Run: headless pygame with SDL's dummy video driver; simulated clock (each Clock.tick advances the game by its frame time, no real sleeping); random seed 0; keys injected as events and as key.get_pressed() state; mouse plan: one left click at the window centre at the start of phase 2, then a move to the lower-right quarter at the start of phase 3.
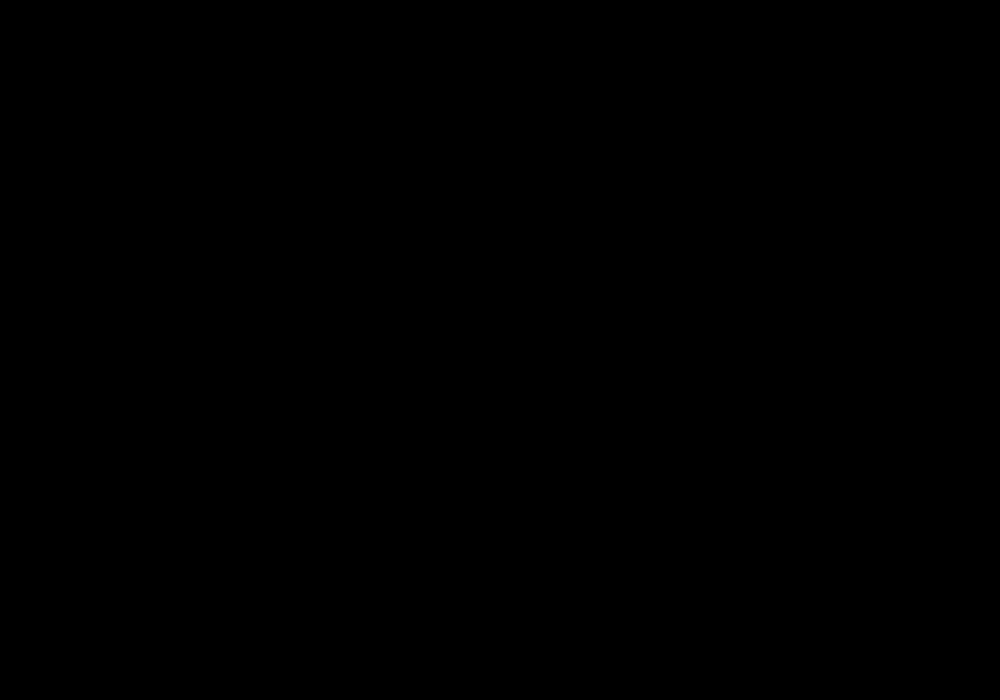
Frame 1 of 4 · flips 1–60 · no input
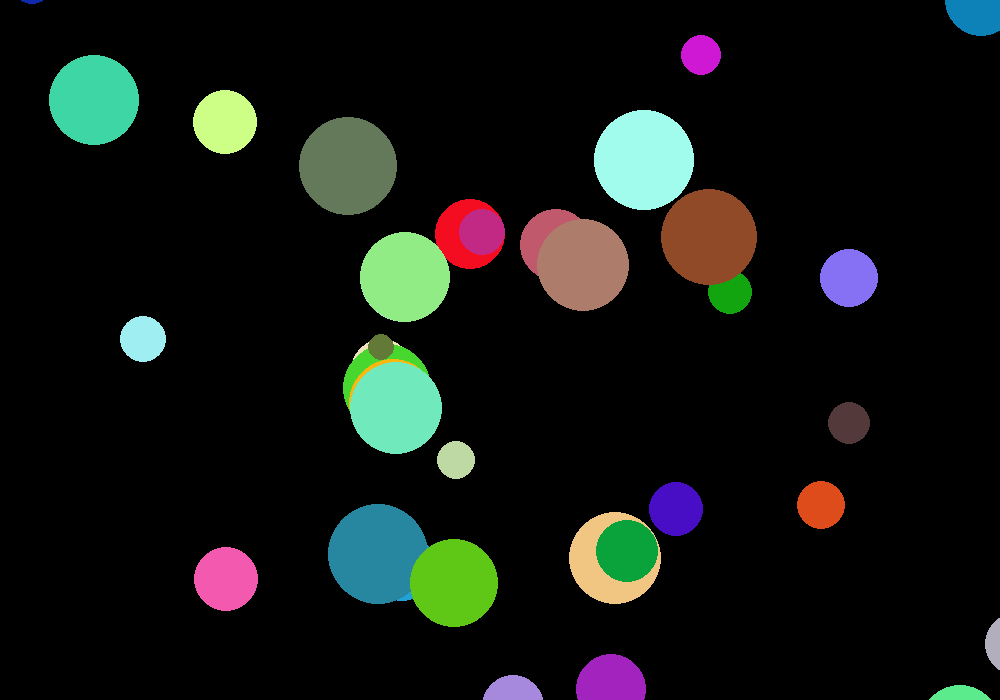
Frame 2 of 4 · flips 61–180 · clicked the window centre · tapped SPACE, RETURN · held RIGHT (→), D
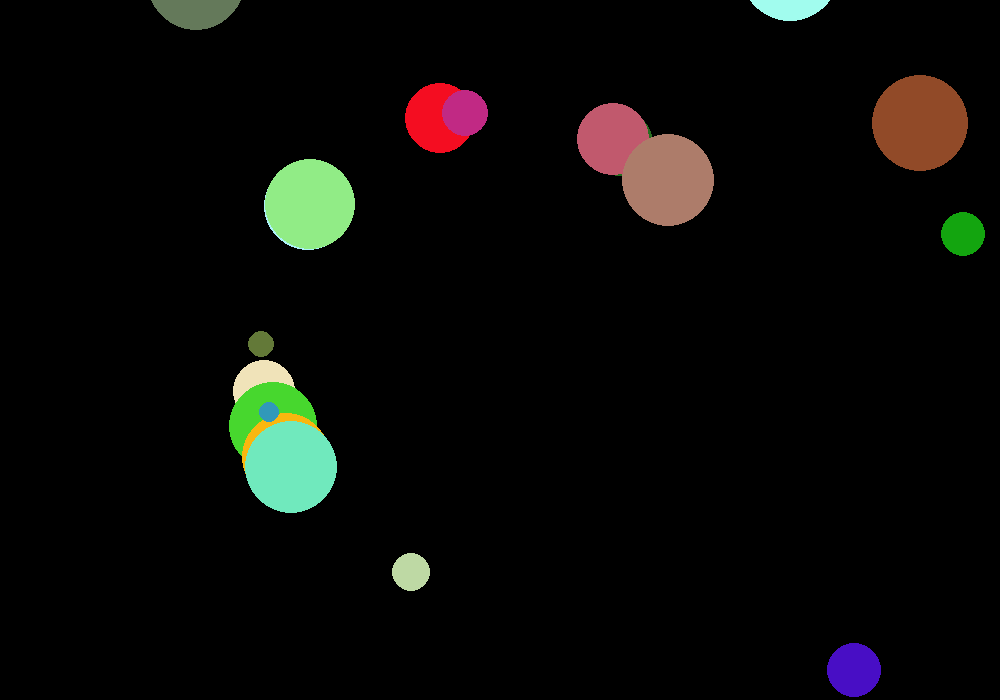
Frame 3 of 4 · flips 181–300 · moved the mouse to the lower-right quarter · held DOWN (↓), S
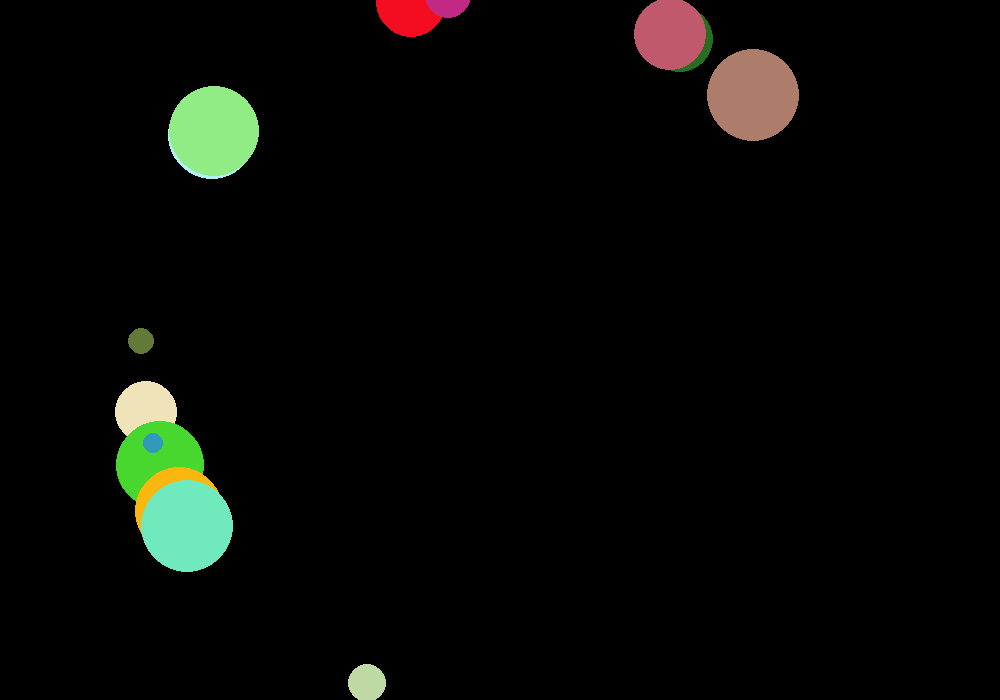
Frame 4 of 4 · flips 301–420 · held LEFT (←), A, UP (↑), W

The pygame program that drew these frames:

import pygame, random, math
from pygame.locals import *

black = (0, 0, 0)
red = (255, 0, 0)
size = (1000, 700)
fps = 60

'''
for i in range(50):
    angle = random between 0 and 2π
    speed = random between 1 and 5
    vx = cos(angle) * speed
    vy = sin(angle) * speed
'''

class Particle:
    def __init__(self, screen, pos):
        self.screen = screen 
        self.color = (random.randint(10, 255), random.randint(10, 255), random.randint(10, 255))
        self.pos = pos.copy()
        self.rad = random.randint(10, 50)
        #determine the speed and the angle for each explosion particle
        self.angle = random.uniform(0, 2 * math.pi)
        self.speed = random.randint(1, 5)
        self.vx = math.cos(self.angle) * self.speed
        self.vy = math.sin(self.angle) * self.speed

    def draw(self):
        pygame.draw.circle(self.screen, self.color, self.pos, self.rad)

    def move(self):
        self.pos[0] += self.vx
        self.pos[1] += self.vy
            

def init():
    pygame.init()
    screen = pygame.display.set_mode(size)
    
    return screen 

def game_loop(screen):
    clock = pygame.time.Clock()
    running = True
    explosions = [] #container for each explosion

    while running:
        for event in pygame.event.get():
            if event.type == QUIT:
                running = False

            if event.type == MOUSEBUTTONDOWN:
                particles = [] #container for each particle
                pos = list(pygame.mouse.get_pos())
                #for each click, create 50 particle and store it in particles
                for i in range(50):
                    particles.append(Particle(screen, pos))
                #then store the 50 particle that stored in particles into explosions     
                explosions.append(particles)

        screen.fill(black)
        #for each click (each explosion in explosions), draw the 50 particle and move it
        for explosion in explosions:
            for particle in explosion:
                particle.draw()
                particle.move()

        pygame.display.update()
        clock.tick(fps)

def main():
    screen = init()
    game_loop(screen)
    pygame.quit()

if __name__ == "__main__":
    main()
